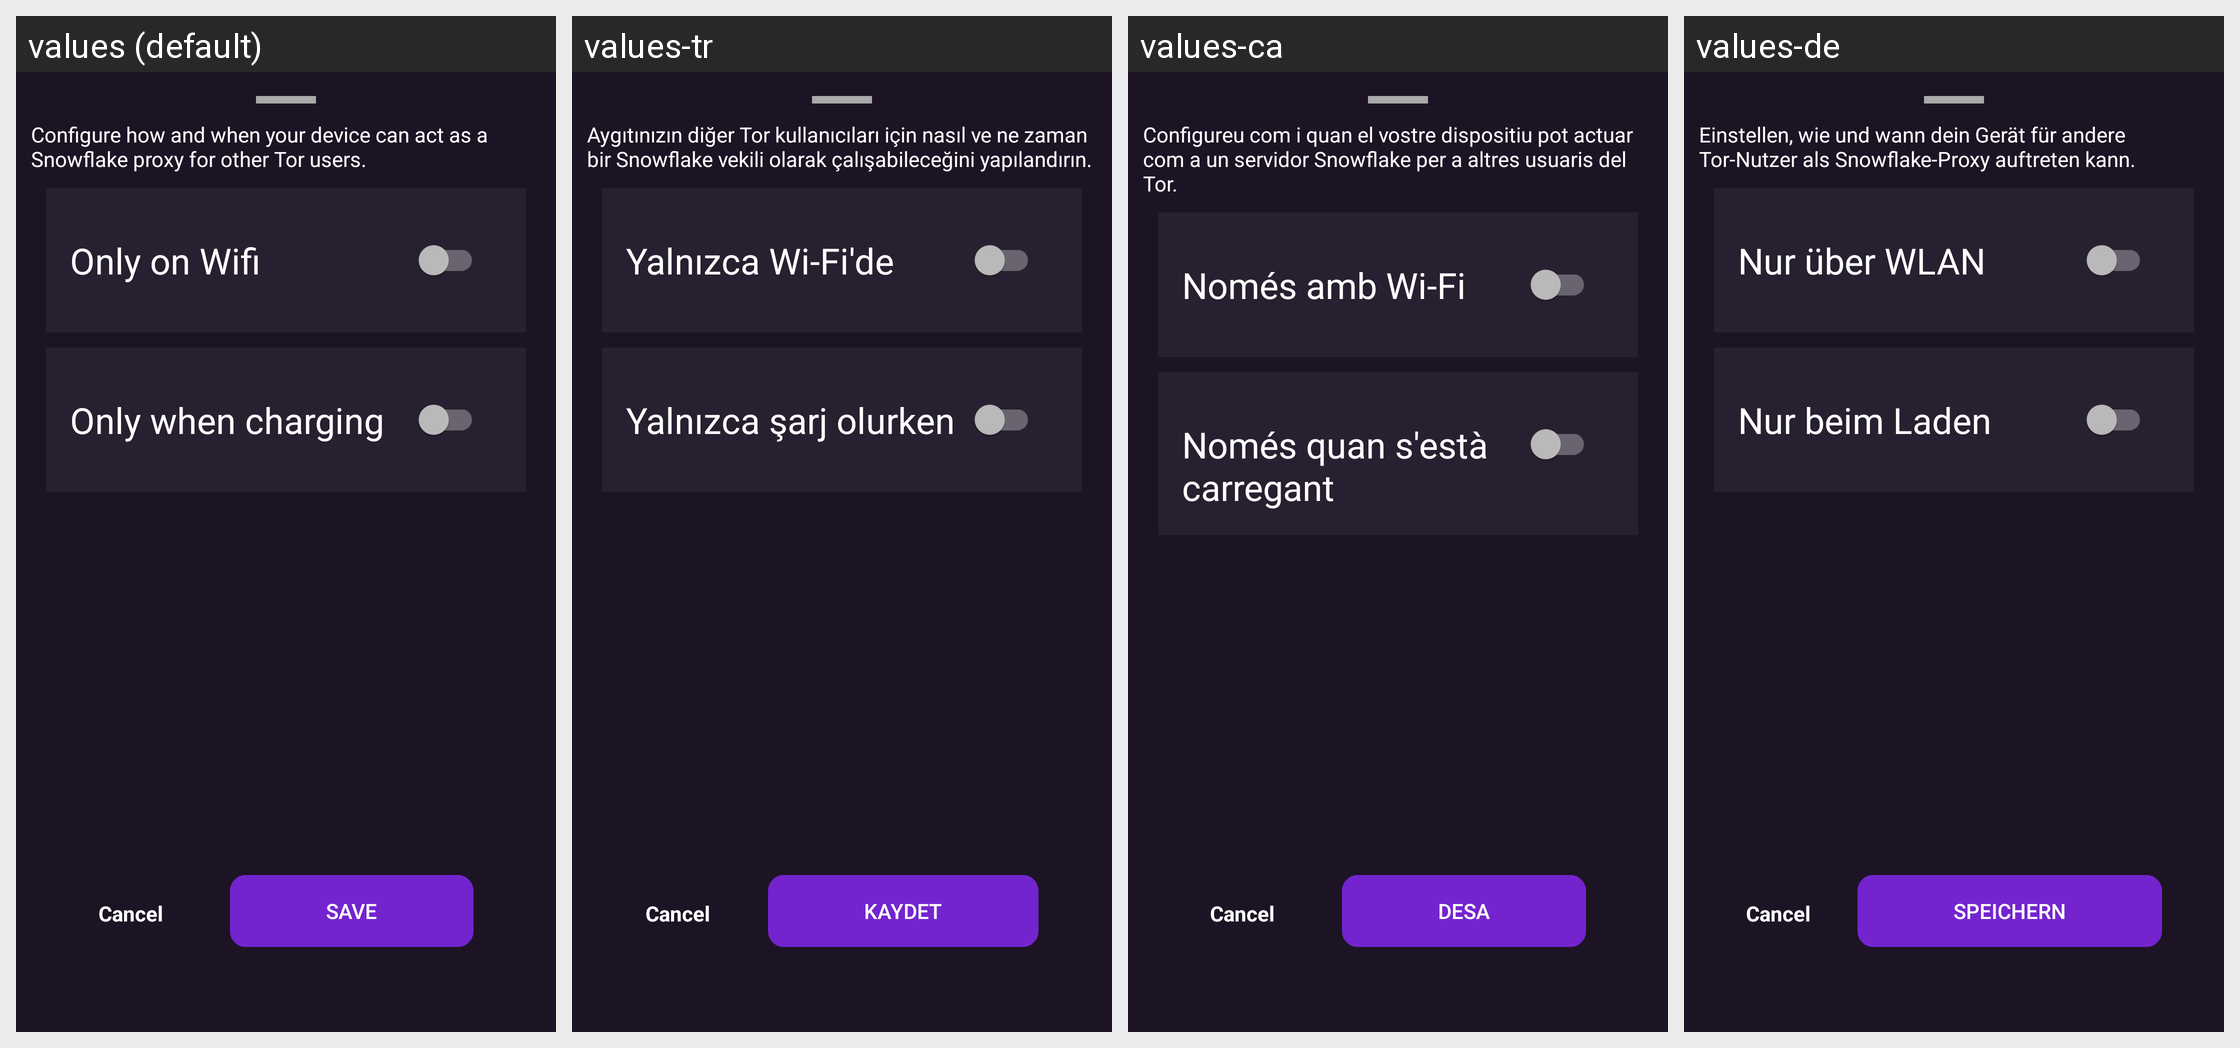

The same Android screen rendered under several of its app's locales, left to right. List the strings drawn on it with the default value and each locale's translation.
Android screen res/layout/kindess_config_bottom_sheet.xml rendered under 4 locales, left to right: values (default), values-tr, values-ca, values-de. Device: Nexus 5 (rendered at 1080×1920; each locale shown at half size, 540×960, under a caption strip naming it); theme DefaultTheme.
Other locales in the repository, not shown: values-ach, values-ar, values-ay, values-az, values-be, values-bg, values-bn, values-bn-rBD, values-bn-rIN, values-brx, values-bs, values-cs, values-cs-rCZ, values-cy, values-da, values-de-rAT, values-el, values-en-rGB, values-eo, values-es, values-es-rAR, values-es-rCU, values-es-rES, values-es-rMX, values-et, values-eu, values-fa, values-fi, values-fr, values-fr-rFR, values-gl, values-gu, values-gu-rIN, values-guc, values-gum, values-he, values-hi, values-hr, values-hr-rHR, values-hu, values-hy-rAM, values-ia, values-id, values-in, values-in-rID, values-is, values-it, values-iw, values-ja, values-kn, values-kn-rIN, values-ko, values-ky, values-lt, values-lt-rLT, values-lv, values-mk, values-ml, values-mn, values-mr-rIN, values-ms, values-ms-rMY, values-my, values-nah, values-nb, values-nl, values-pa, values-pbb, values-pl, values-ps, values-pt, values-pt-rBR, values-pt-rPT, values-ro, values-ro-rRO, values-rs-rAR, values-ru, values-si-rLK, values-sk, values-sk-rSK, values-sl, values-sn, values-sq, values-sr, values-sv, values-ta, values-th, values-tk, values-tl, values-uk, values-ur, values-uz, values-vi, values-zh-rCN, values-zh-rTW.
Strings drawn on this screen, with the default value and each locale's value (text and hints the layout hard-codes, and strings that could not be matched under every locale, appear in the picture but are not listed):

kindess_config_detail
  values: Configure how and when your device can act as a Snowflake proxy for other Tor users.
  values-tr: Aygıtınızın diğer Tor kullanıcıları için nasıl ve ne zaman bir Snowflake vekili olarak çalışabileceğini yapılandırın.
  values-ca: Configureu com i quan el vostre dispositiu pot actuar com a un servidor Snowflake per a altres usuaris del Tor.
  values-de: Einstellen, wie und wann dein Gerät für andere Tor-Nutzer als Snowflake-Proxy auftreten kann.

option_only_on_wifi
  values: Only on Wifi
  values-tr: Yalnızca Wi-Fi'de
  values-ca: Només amb Wi-Fi
  values-de: Nur über WLAN

option_only_when_charging
  values: Only when charging
  values-tr: Yalnızca şarj olurken
  values-ca: Només quan s'està carregant
  values-de: Nur beim Laden

save
  values: Save
  values-tr: Kaydet
  values-ca: Desa
  values-de: Speichern
